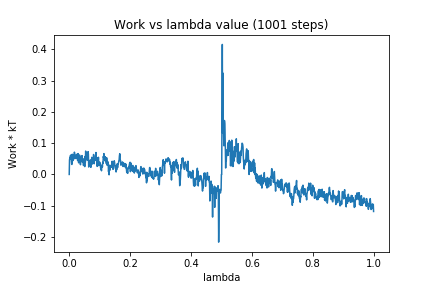

The table this chart was drawn from, first rows:
0, 0.0
1, 0.04639
2, 0.05275
3, 0.04914
4, 0.06035
5, 0.05184
6, 0.06237
7, 0.04936
8, 0.03318
9, 0.03187
10, 0.06452
11, 0.06125
12, 0.04414
13, 0.05957
14, 0.04824
15, 0.06266
16, 0.06143
17, 0.0712
18, 0.06701
19, 0.05058
20, 0.0613
21, 0.05997
22, 0.05783
23, 0.05719
24, 0.06134
25, 0.05175
26, 0.06516
27, 0.04614
28, 0.0444
29, 0.06667
30, 0.04404
31, 0.03714
32, 0.04738
33, 0.05286
34, 0.0622
35, 0.05491
36, 0.03837
37, 0.03105
38, 0.05425
39, 0.04149
40, 0.05606
41, 0.04506
42, 0.06026
43, 0.03934
44, 0.04318
45, 0.04776
46, 0.03979
47, 0.02848
48, 0.04975
49, 0.03228
50, 0.04899
51, 0.02494
52, 0.05733
53, 0.03874
54, 0.07462
55, 0.06887
56, 0.05401
57, 0.04724
58, 0.05264
59, 0.05317
60, 0.04518
... 940 more rows
